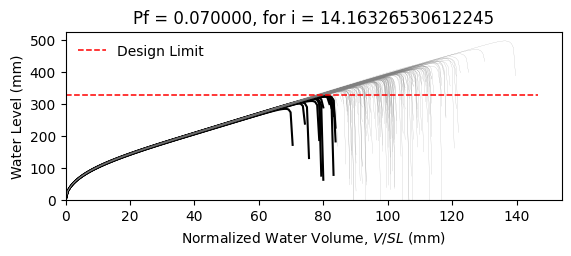

Source data for this figure (header and first rows):
W8X28, L = 360.0 in, slope = 0.020833333333333332 in/in, dead load = 6.944444444444444e-05 kip/in…
zwlim AISC Appendix 2, zwlim DAMP, zwlim Proposed for ASCE 7, zwlim Neglect Ponding, dhnom Denver, dhnom New York, dhnom New Orleans, dh Denver, dh New York, dh New Orleans, dmax
11.78, 10.26, 9.932, 12.98, 0.3412, 0.3412, 0.3412, 2.961, 2.961, 2.961, 15.97, Safe, 
11.78, 10.26, 9.932, 12.98, 0.3412, 0.3412, 0.3412, 2.961, 2.961, 2.961, 14.08, Safe, 
11.78, 10.26, 9.932, 12.98, 0.3412, 0.3412, 0.3412, 2.961, 2.961, 2.961, 13.62, Safe, 
11.78, 10.26, 9.932, 12.98, 0.3412, 0.3412, 0.3412, 2.961, 2.961, 2.961, 16.01, Safe, 
11.78, 10.26, 9.932, 12.98, 0.3412, 0.3412, 0.3412, 2.961, 2.961, 2.961, 13.22, Safe, 
11.78, 10.26, 9.932, 12.98, 0.3412, 0.3412, 0.3412, 2.961, 2.961, 2.961, 19.62, Safe, 
11.78, 10.26, 9.932, 12.98, 0.3412, 0.3412, 0.3412, 2.961, 2.961, 2.961, 14.9, Safe, 
11.78, 10.26, 9.932, 12.98, 0.3412, 0.3412, 0.3412, 2.961, 2.961, 2.961, 13.51, Safe, 
11.78, 10.26, 9.932, 12.98, 0.3412, 0.3412, 0.3412, 2.961, 2.961, 2.961, 15.55, Safe, 
11.78, 10.26, 9.932, 12.98, 0.3412, 0.3412, 0.3412, 2.961, 2.961, 2.961, 14.6, Safe, 
11.78, 10.26, 9.932, 12.98, 0.3412, 0.3412, 0.3412, 2.961, 2.961, 2.961, 12.78, Fail, 
11.78, 10.26, 9.932, 12.98, 0.3412, 0.3412, 0.3412, 2.961, 2.961, 2.961, 12.41, Fail, 
11.78, 10.26, 9.932, 12.98, 0.3412, 0.3412, 0.3412, 2.961, 2.961, 2.961, 15.79, Safe, 
11.78, 10.26, 9.932, 12.98, 0.3412, 0.3412, 0.3412, 2.961, 2.961, 2.961, 13.82, Safe, 
11.78, 10.26, 9.932, 12.98, 0.3412, 0.3412, 0.3412, 2.961, 2.961, 2.961, 15.92, Safe, 
11.78, 10.26, 9.932, 12.98, 0.3412, 0.3412, 0.3412, 2.961, 2.961, 2.961, 14.51, Safe, 
11.78, 10.26, 9.932, 12.98, 0.3412, 0.3412, 0.3412, 2.961, 2.961, 2.961, 15.03, Safe, 
11.78, 10.26, 9.932, 12.98, 0.3412, 0.3412, 0.3412, 2.961, 2.961, 2.961, 16.46, Safe, 
11.78, 10.26, 9.932, 12.98, 0.3412, 0.3412, 0.3412, 2.961, 2.961, 2.961, 13.45, Safe, 
11.78, 10.26, 9.932, 12.98, 0.3412, 0.3412, 0.3412, 2.961, 2.961, 2.961, 14.23, Safe, 
11.78, 10.26, 9.932, 12.98, 0.3412, 0.3412, 0.3412, 2.961, 2.961, 2.961, 13.36, Safe, 
11.78, 10.26, 9.932, 12.98, 0.3412, 0.3412, 0.3412, 2.961, 2.961, 2.961, 15.85, Safe, 
11.78, 10.26, 9.932, 12.98, 0.3412, 0.3412, 0.3412, 2.961, 2.961, 2.961, 16.27, Safe, 
11.78, 10.26, 9.932, 12.98, 0.3412, 0.3412, 0.3412, 2.961, 2.961, 2.961, 14.71, Safe, 
11.78, 10.26, 9.932, 12.98, 0.3412, 0.3412, 0.3412, 2.961, 2.961, 2.961, 14.15, Safe, 
11.78, 10.26, 9.932, 12.98, 0.3412, 0.3412, 0.3412, 2.961, 2.961, 2.961, 12.5, Fail, 
11.78, 10.26, 9.932, 12.98, 0.3412, 0.3412, 0.3412, 2.961, 2.961, 2.961, 15.57, Safe, 
11.78, 10.26, 9.932, 12.98, 0.3412, 0.3412, 0.3412, 2.961, 2.961, 2.961, 15.13, Safe, 
11.78, 10.26, 9.932, 12.98, 0.3412, 0.3412, 0.3412, 2.961, 2.961, 2.961, 13.57, Safe, 
11.78, 10.26, 9.932, 12.98, 0.3412, 0.3412, 0.3412, 2.961, 2.961, 2.961, 16.89, Safe, 
11.78, 10.26, 9.932, 12.98, 0.3412, 0.3412, 0.3412, 2.961, 2.961, 2.961, 15.12, Safe, 
11.78, 10.26, 9.932, 12.98, 0.3412, 0.3412, 0.3412, 2.961, 2.961, 2.961, 15.42, Safe, 
11.78, 10.26, 9.932, 12.98, 0.3412, 0.3412, 0.3412, 2.961, 2.961, 2.961, 13.97, Safe, 
11.78, 10.26, 9.932, 12.98, 0.3412, 0.3412, 0.3412, 2.961, 2.961, 2.961, 16.54, Safe, 
11.78, 10.26, 9.932, 12.98, 0.3412, 0.3412, 0.3412, 2.961, 2.961, 2.961, 15.71, Safe, 
11.78, 10.26, 9.932, 12.98, 0.3412, 0.3412, 0.3412, 2.961, 2.961, 2.961, 13.48, Safe, 
11.78, 10.26, 9.932, 12.98, 0.3412, 0.3412, 0.3412, 2.961, 2.961, 2.961, 15.2, Safe, 
11.78, 10.26, 9.932, 12.98, 0.3412, 0.3412, 0.3412, 2.961, 2.961, 2.961, 15.53, Safe, 
11.78, 10.26, 9.932, 12.98, 0.3412, 0.3412, 0.3412, 2.961, 2.961, 2.961, 16.15, Safe, 
11.78, 10.26, 9.932, 12.98, 0.3412, 0.3412, 0.3412, 2.961, 2.961, 2.961, 12.95, Safe, 
11.78, 10.26, 9.932, 12.98, 0.3412, 0.3412, 0.3412, 2.961, 2.961, 2.961, 16.66, Safe, 
11.78, 10.26, 9.932, 12.98, 0.3412, 0.3412, 0.3412, 2.961, 2.961, 2.961, 14.05, Safe, 
11.78, 10.26, 9.932, 12.98, 0.3412, 0.3412, 0.3412, 2.961, 2.961, 2.961, 14.59, Safe, 
11.78, 10.26, 9.932, 12.98, 0.3412, 0.3412, 0.3412, 2.961, 2.961, 2.961, 14.42, Safe, 
11.78, 10.26, 9.932, 12.98, 0.3412, 0.3412, 0.3412, 2.961, 2.961, 2.961, 16.2, Safe, 
11.78, 10.26, 9.932, 12.98, 0.3412, 0.3412, 0.3412, 2.961, 2.961, 2.961, 12.81, Fail, 
11.78, 10.26, 9.932, 12.98, 0.3412, 0.3412, 0.3412, 2.961, 2.961, 2.961, 14.88, Safe, 
11.78, 10.26, 9.932, 12.98, 0.3412, 0.3412, 0.3412, 2.961, 2.961, 2.961, 13.83, Safe, 
11.78, 10.26, 9.932, 12.98, 0.3412, 0.3412, 0.3412, 2.961, 2.961, 2.961, 14.89, Safe, 
11.78, 10.26, 9.932, 12.98, 0.3412, 0.3412, 0.3412, 2.961, 2.961, 2.961, 13.6, Safe, 
11.78, 10.26, 9.932, 12.98, 0.3412, 0.3412, 0.3412, 2.961, 2.961, 2.961, 15.85, Safe, 
11.78, 10.26, 9.932, 12.98, 0.3412, 0.3412, 0.3412, 2.961, 2.961, 2.961, 12, Fail, 
11.78, 10.26, 9.932, 12.98, 0.3412, 0.3412, 0.3412, 2.961, 2.961, 2.961, 15.02, Safe, 
11.78, 10.26, 9.932, 12.98, 0.3412, 0.3412, 0.3412, 2.961, 2.961, 2.961, 13.92, Safe, 
11.78, 10.26, 9.932, 12.98, 0.3412, 0.3412, 0.3412, 2.961, 2.961, 2.961, 16.95, Safe, 
11.78, 10.26, 9.932, 12.98, 0.3412, 0.3412, 0.3412, 2.961, 2.961, 2.961, 13.74, Safe, 
11.78, 10.26, 9.932, 12.98, 0.3412, 0.3412, 0.3412, 2.961, 2.961, 2.961, 14.55, Safe, 
11.78, 10.26, 9.932, 12.98, 0.3412, 0.3412, 0.3412, 2.961, 2.961, 2.961, 13.76, Safe, 
11.78, 10.26, 9.932, 12.98, 0.3412, 0.3412, 0.3412, 2.961, 2.961, 2.961, 12.63, Fail, 
... 142 more rows
